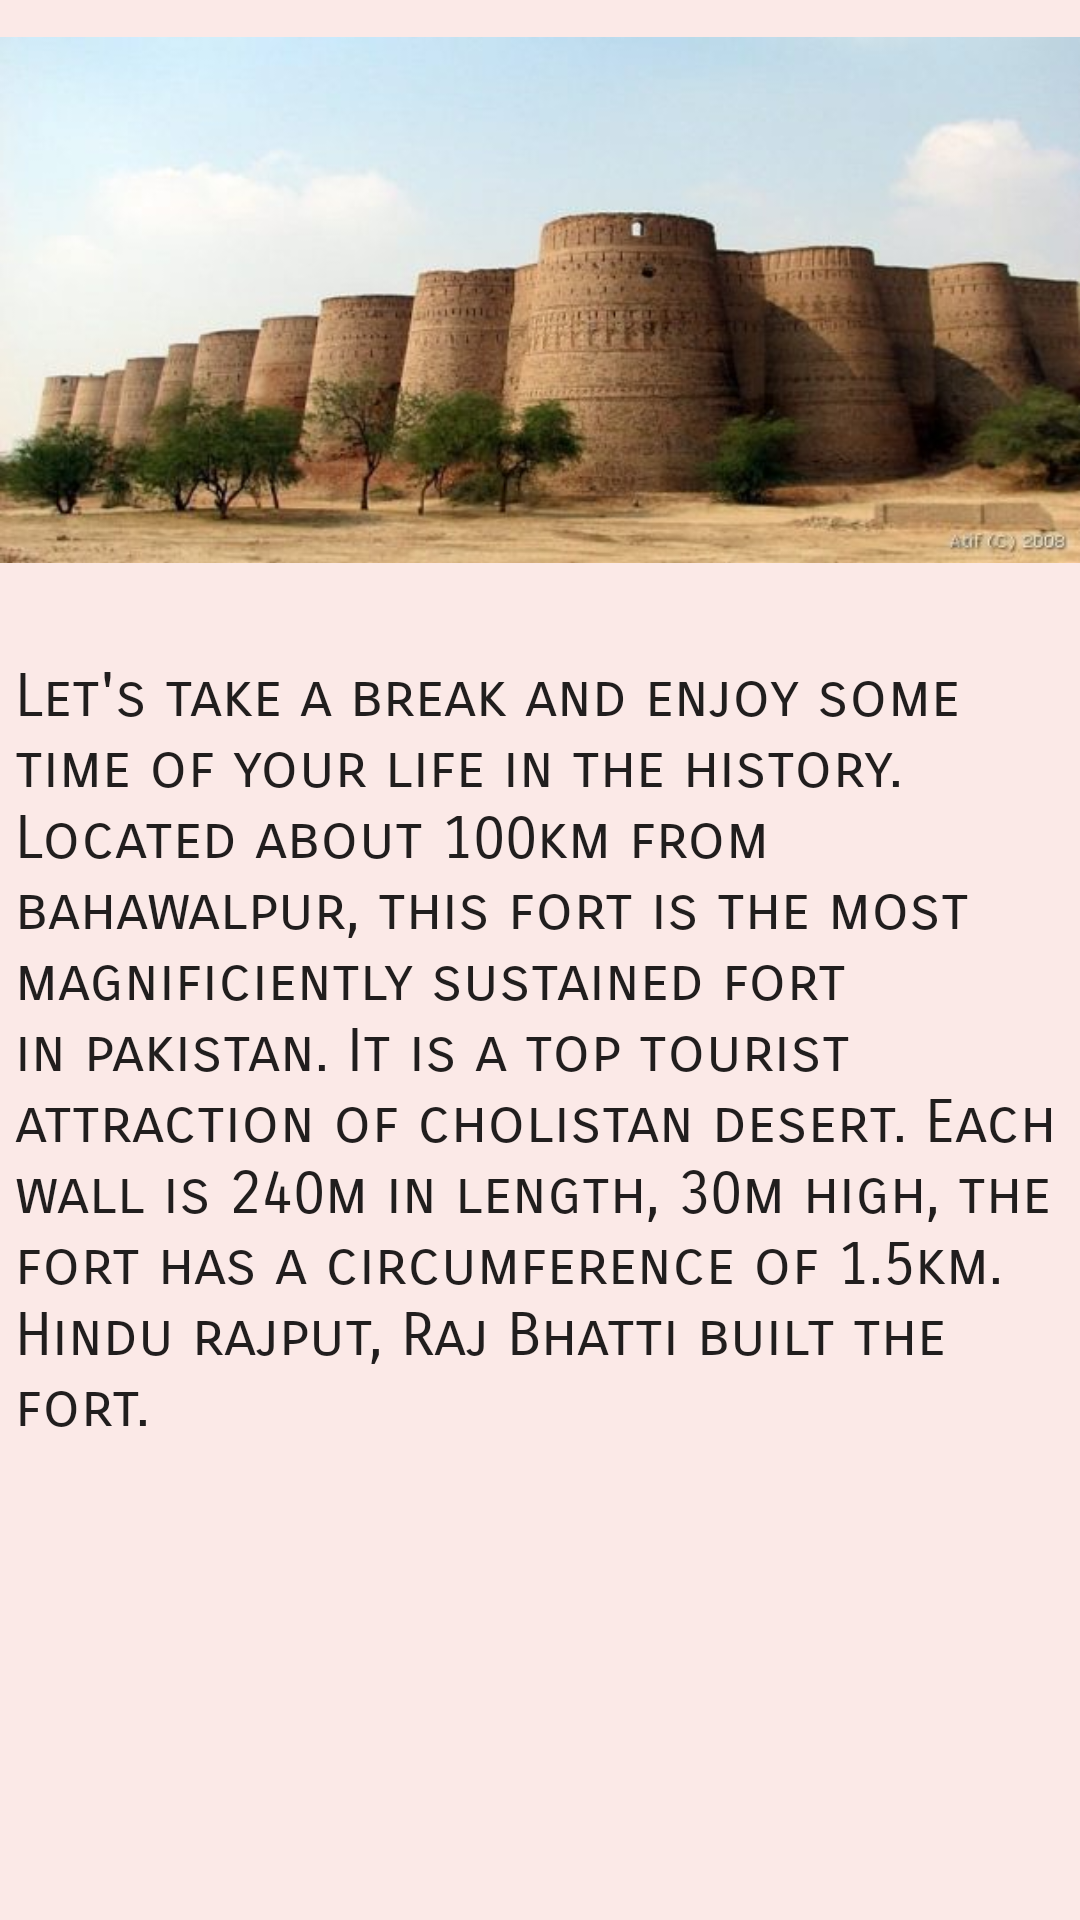

The Android layout XML behind this screen, and the referenced resources:
<!-- AndroidManifest.xml: application theme Theme.PunjabTourism -->
<!-- res/layout/fragment_trip2.xml -->
<?xml version="1.0" encoding="utf-8"?>
<LinearLayout xmlns:android="http://schemas.android.com/apk/res/android"
    xmlns:app="http://schemas.android.com/apk/res-auto"
    xmlns:tools="http://schemas.android.com/tools"
    android:layout_width="match_parent"
    android:layout_height="match_parent"
    android:background="#FBE9E7"
    android:onClick="book"
    android:orientation="vertical"
    tools:context=".Trip2">

    <ImageView
        android:id="@+id/imgPoint"
        android:layout_width="match_parent"
        android:layout_height="200dp"
        android:src="@drawable/trip2" />

    <TextView
        android:id="@+id/textView4"
        android:layout_width="match_parent"
        android:layout_height="wrap_content"
        android:layout_marginLeft="5dp"
        android:layout_marginTop="20dp"
        android:fontFamily="sans-serif-smallcaps"
        android:text="Let's take a break and enjoy some time of your life in the history. Located about 100km from bahawalpur, this fort is the most magnificiently sustained fort in pakistan. It is a top tourist attraction of cholistan desert. Each wall is 240m in length, 30m high, the fort has a circumference of 1.5km. Hindu rajput, Raj Bhatti built the fort."
        android:textAppearance="@style/TextAppearance.AppCompat.Body1"
        android:textSize="20sp" />

</LinearLayout>
<!-- resources referenced by this layout -->
<resources>
  <!-- drawable trip2: jpg bitmap (drawable, 29488 bytes) -->
  <style name="Theme.PunjabTourism" parent="Theme.MaterialComponents.DayNight.DarkActionBar">
          
          <item name="colorPrimary">@color/purple_500</item>
          <item name="colorPrimaryVariant">@color/purple_700</item>
          <item name="colorOnPrimary">@color/white</item>
          
          <item name="colorSecondary">@color/teal_200</item>
          <item name="colorSecondaryVariant">@color/teal_700</item>
          <item name="colorOnSecondary">@color/black</item>
          
          <item name="android:statusBarColor" tools:targetApi="l">?attr/colorPrimaryVariant</item>
          
      </style>
  <color name="purple_500">#FF6200EE</color>
  <color name="purple_700">#FF3700B3</color>
  <color name="white">#FFFFFFFF</color>
  <color name="teal_200">#FF03DAC5</color>
  <color name="teal_700">#FF018786</color>
  <color name="black">#FF000000</color>
</resources>
